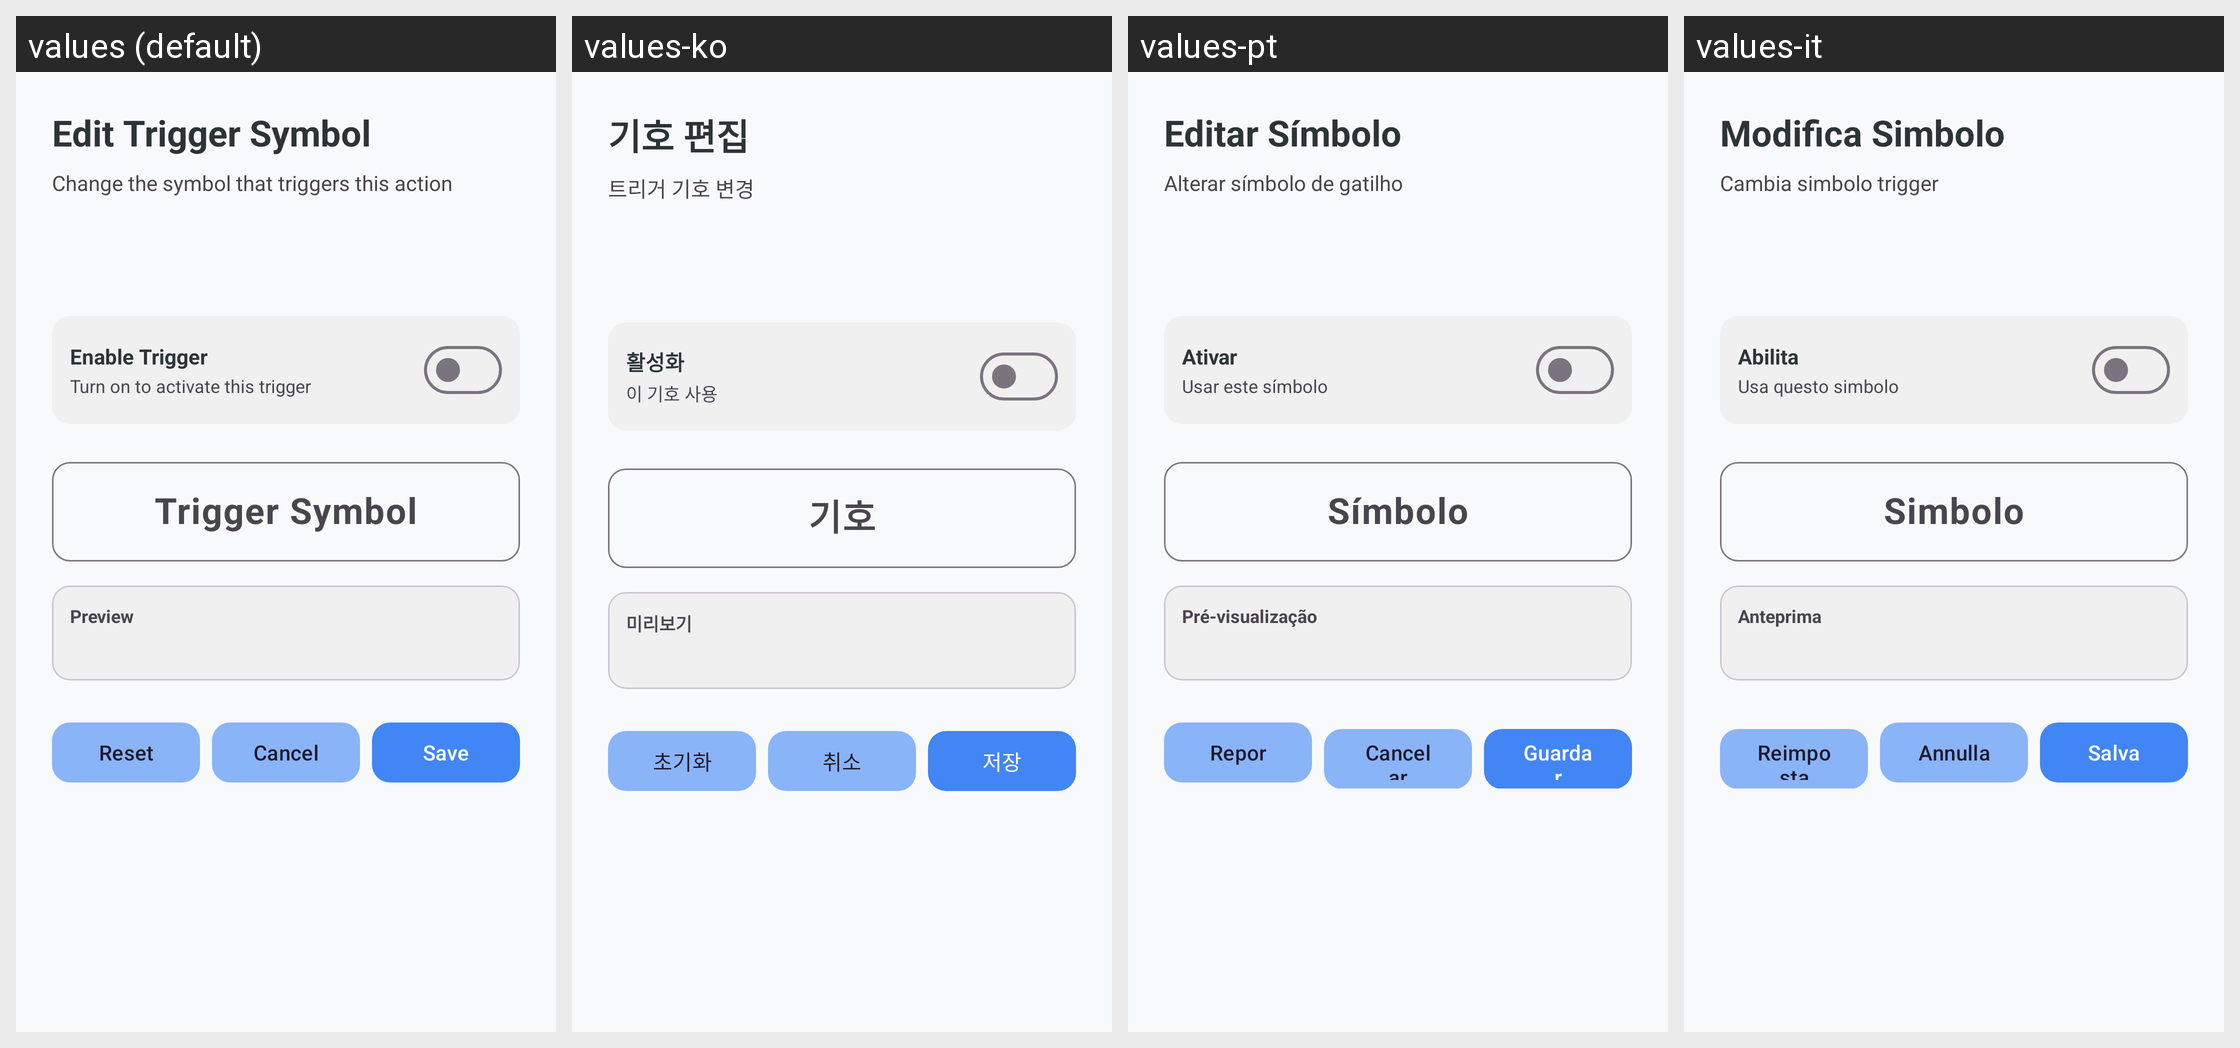

Translations of the strings shown on this Android screen, per locale in the grid:
Android screen res/layout/dialog_edit_pattern_symbol.xml rendered under 4 locales, left to right: values (default), values-ko, values-pt, values-it. Device: Nexus 5 (rendered at 1080×1920; each locale shown at half size, 540×960, under a caption strip naming it); theme Theme.KGPT.
Other locales in the repository, not shown: values-ar, values-bn, values-de, values-es, values-fr, values-hi, values-id, values-ja, values-nl, values-pl, values-ru, values-sw, values-th, values-tr, values-ur, values-vi, values-zh.
Strings drawn on this screen, with the default value and each locale's value (text and hints the layout hard-codes, and strings that could not be matched under every locale, appear in the picture but are not listed):

title_edit_trigger_symbol
  values: Edit Trigger Symbol
  values-ko: 기호 편집
  values-pt: Editar Símbolo
  values-it: Modifica Simbolo

desc_edit_trigger_symbol
  values: Change the symbol that triggers this action
  values-ko: 트리거 기호 변경
  values-pt: Alterar símbolo de gatilho
  values-it: Cambia simbolo trigger

label_enable_trigger
  values: Enable Trigger
  values-ko: 활성화
  values-pt: Ativar
  values-it: Abilita

desc_enable_trigger
  values: Turn on to activate this trigger
  values-ko: 이 기호 사용
  values-pt: Usar este símbolo
  values-it: Usa questo simbolo

hint_trigger_symbol
  values: Trigger Symbol
  values-ko: 기호
  values-pt: Símbolo
  values-it: Simbolo

label_preview
  values: Preview
  values-ko: 미리보기
  values-pt: Pré-visualização
  values-it: Anteprima

btn_reset
  values: Reset
  values-ko: 초기화
  values-pt: Repor
  values-it: Reimposta

btn_cancel
  values: Cancel
  values-ko: 취소
  values-pt: Cancelar
  values-it: Annulla

btn_save
  values: Save
  values-ko: 저장
  values-pt: Guardar
  values-it: Salva
